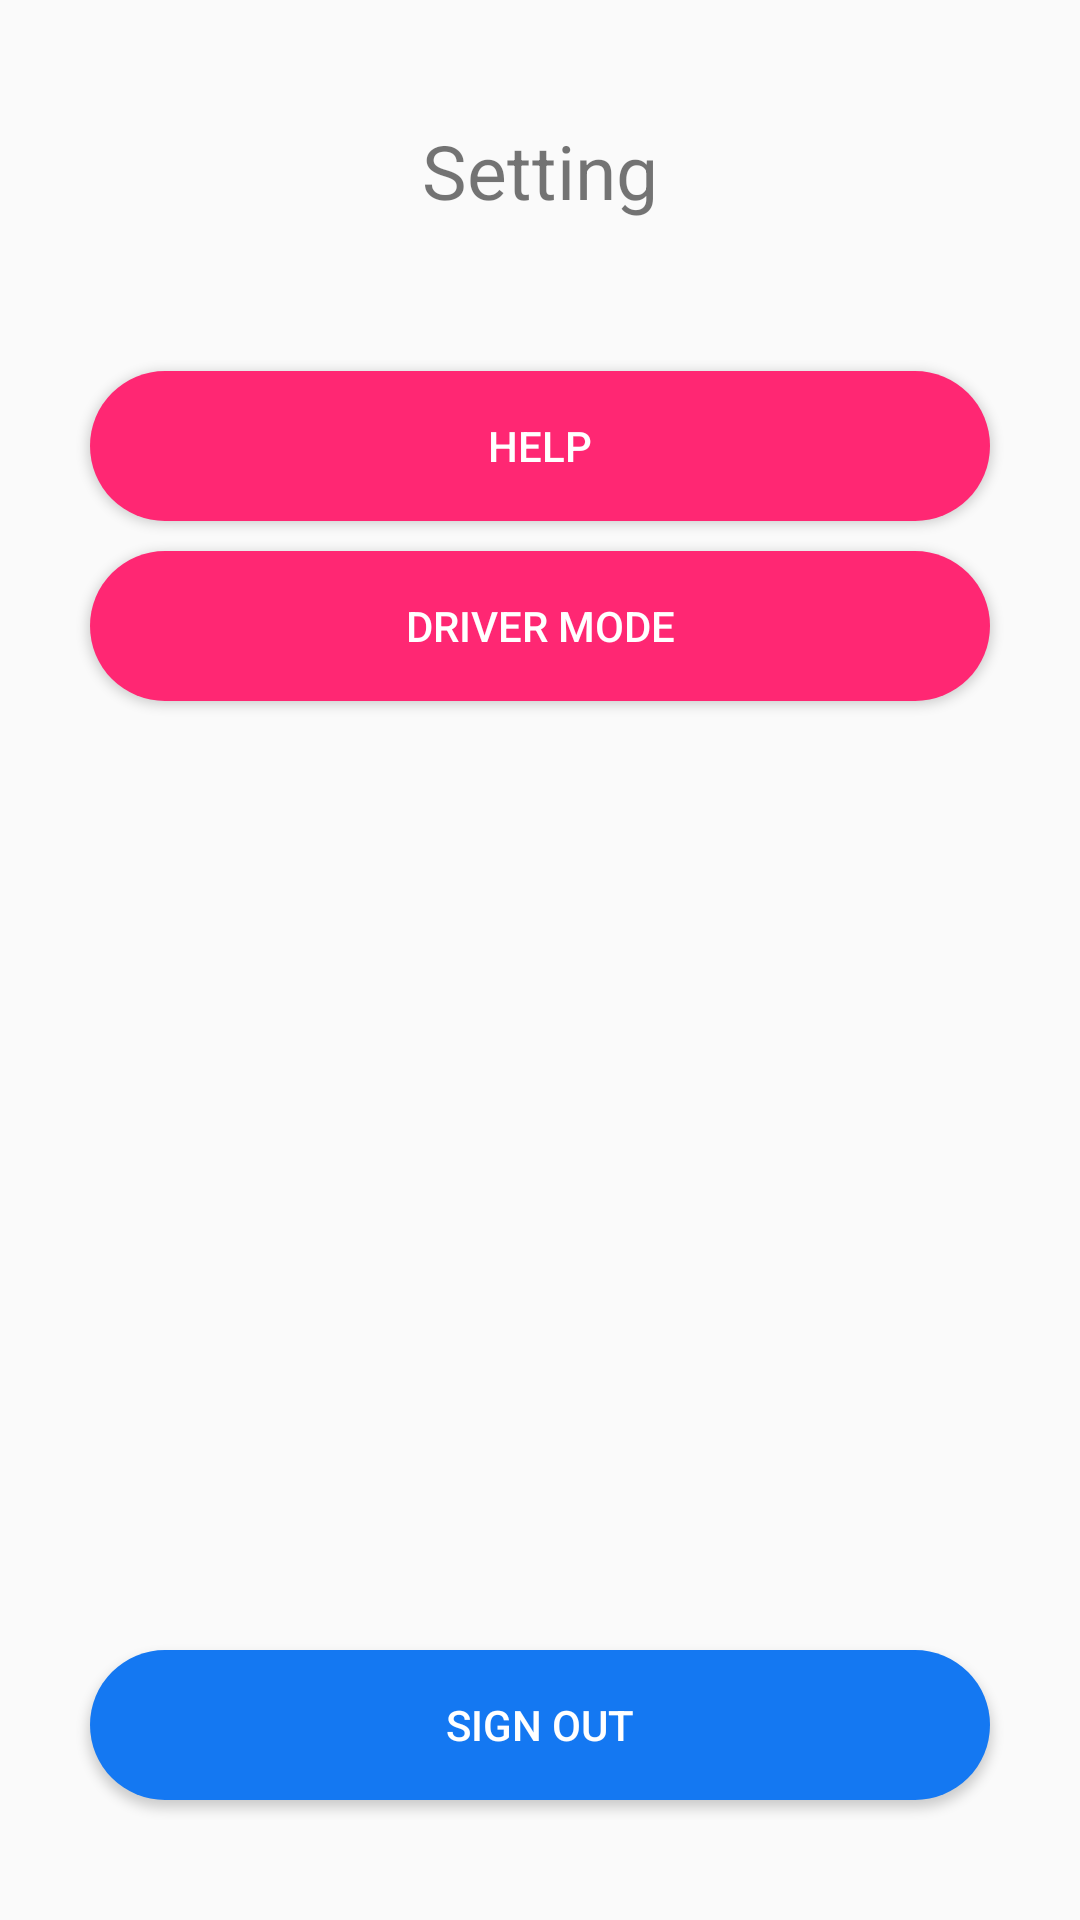

Layout XML and referenced resources for this Android screen:
<!-- AndroidManifest.xml: application theme AppTheme -->
<!-- res/layout/activity_user_setting.xml -->
<?xml version="1.0" encoding="utf-8"?>
<LinearLayout xmlns:android="http://schemas.android.com/apk/res/android"
    xmlns:app="http://schemas.android.com/apk/res-auto"
    xmlns:tools="http://schemas.android.com/tools"
    android:layout_width="match_parent"
    android:layout_height="match_parent"
    tools:context=".UserSettingActivity"
    android:orientation="vertical">
    <TextView
        android:layout_width="match_parent"
        android:layout_height="wrap_content"
        android:text="Setting"
        android:textSize="25dp"
        android:layout_marginTop="40dp"
        android:textAlignment="center"/>
    <LinearLayout
        android:layout_width="match_parent"
        android:layout_height="0dp"
        android:layout_weight="1"
        android:orientation="vertical">
        <androidx.appcompat.widget.AppCompatButton
            android:id="@+id/btn_help"
            android:layout_width="fill_parent"
            android:layout_height="50dp"
            android:layout_marginTop="50dp"
            android:layout_marginStart="30dp"
            android:layout_marginEnd="30dp"
            android:textColor="@color/colorWhite"
            android:background="@drawable/back_pink_button"
            android:paddingStart="5dp"
            android:paddingEnd="5dp"
            android:text="Help"/>
        <androidx.appcompat.widget.AppCompatButton
            android:id="@+id/btn_mode"
            android:layout_width="fill_parent"
            android:layout_height="50dp"
            android:layout_marginTop="10dp"
            android:layout_marginBottom="40dp"
            android:layout_marginStart="30dp"
            android:layout_marginEnd="30dp"
            android:textColor="@color/colorWhite"
            android:background="@drawable/back_pink_button"
            android:paddingStart="5dp"
            android:paddingEnd="5dp"
            android:text="Driver Mode"/>
    </LinearLayout>

    <androidx.appcompat.widget.AppCompatButton
        android:id="@+id/btn_logout"
        android:layout_width="fill_parent"
        android:layout_height="50dp"
        android:layout_marginTop="10dp"
        android:layout_marginBottom="40dp"
        android:layout_marginStart="30dp"
        android:layout_marginEnd="30dp"
        android:textColor="@color/colorWhite"
        android:background="@drawable/back_blue_button"
        android:paddingStart="5dp"
        android:paddingEnd="5dp"
        android:text="Sign Out"/>

</LinearLayout>
<!-- resources referenced by this layout -->
<resources>
  <color name="colorWhite">#ffffff</color>
  <!-- drawable back_blue_button (drawable) -->
  <?xml version="1.0" encoding="utf-8"?>
  <shape xmlns:android="http://schemas.android.com/apk/res/android"
      android:shape="rectangle">
      <solid
          android:color="#1478f2"></solid>
      <corners
          android:radius="25dp"/>
  </shape>
  <!-- drawable back_pink_button (drawable) -->
  <?xml version="1.0" encoding="utf-8"?>
  <shape xmlns:android="http://schemas.android.com/apk/res/android"
  android:shape="rectangle">
  <solid
      android:color="#ff2773"></solid>
  <corners
      android:radius="25dp"/>
  </shape>
  <style name="AppTheme" parent="Theme.AppCompat.Light.NoActionBar">
          
          <item name="colorPrimary">@color/colorPrimary</item>
          <item name="colorPrimaryDark">@color/colorPrimaryDark</item>
          <item name="colorAccent">@color/colorAccent</item>
          <item name="otpViewStyle">@style/OtpWidget.OtpView</item>
      </style>
  <color name="colorPrimary">#6200EE</color>
  <color name="colorPrimaryDark">#3700B3</color>
  <color name="colorAccent">#03DAC5</color>
</resources>
